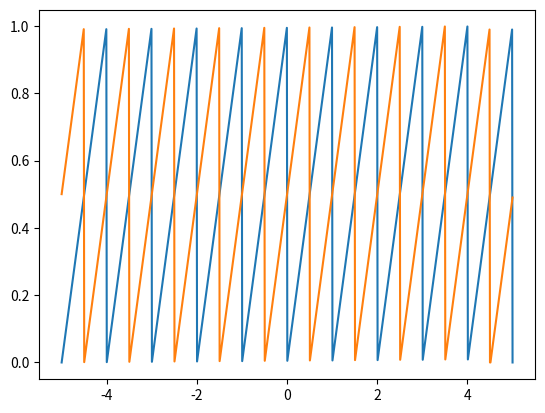

Reproduce this figure in Python.
import numpy as np
from matplotlib import pyplot as plt

plt.ion()
N=1000
#we will shift a sawtooth, 'cause that's what the class asked for
x=np.linspace(-5,5,N)
y=x-np.floor(x)
plt.clf()
plt.plot(x,y)
plt.show()

dx=50
yft=np.fft.fft(y)
k=np.arange(len(yft))
ramp=np.exp(2*np.pi*1J*k*dx/N)
yft_shift=yft*ramp
y_shift=np.fft.ifft(yft_shift)
plt.plot(x,y_shift)
